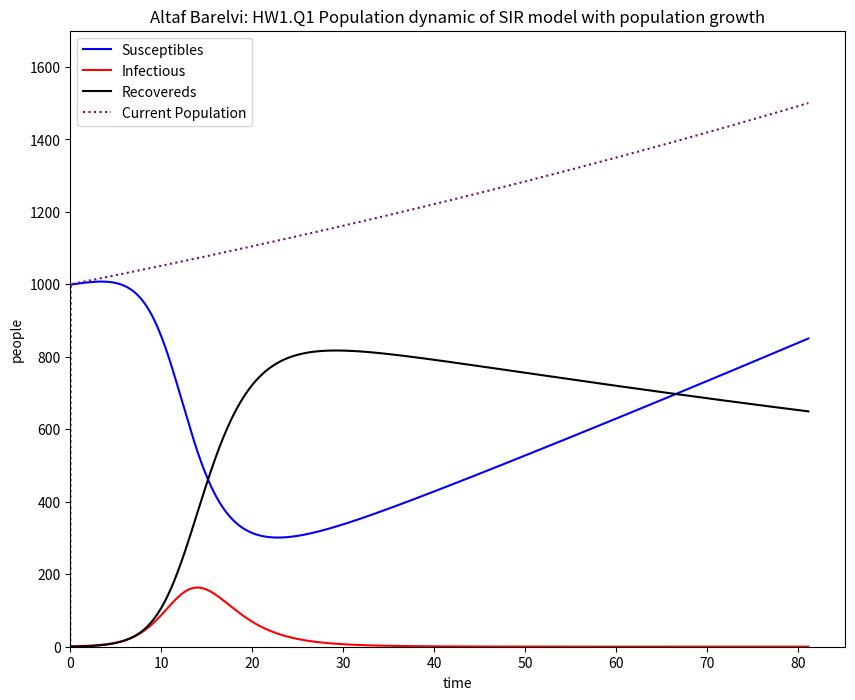

Python code for this plot: (Note: this script raises an exception after producing the figure.)
from pathlib import Path
import numpy as np
import matplotlib.pyplot as plt
from scipy.optimize import fsolve


def base_SIR(S0, I0, R0, beta, gamma, t_max, stepsize):
    T = np.arange(0, t_max + stepsize, stepsize)
    S = np.zeros(len(T))
    I = np.zeros(len(T))
    R = np.zeros(len(T))
    N = S0 + I0 + R0

    for idx, t in enumerate(T):
        if idx == 0:
            S[idx] = S0
            I[idx] = I0
            R[idx] = R0
        else:
            dS_dt = -beta * S[idx - 1] * I[idx - 1] / N
            dI_dt = beta * S[idx - 1] * I[idx - 1] / N - gamma * I[idx - 1]
            dR_dt = gamma * I[idx - 1]

            S[idx] = S[idx - 1] + dS_dt * stepsize
            I[idx] = I[idx - 1] + dI_dt * stepsize
            R[idx] = R[idx - 1] + dR_dt * stepsize

    return S, I, R, T


def growth_SIR_birth_death(
    S0, I0, R0, beta, gamma, birth_rate, death_rate, t_max, stepsize, final_population
):
    T = np.arange(0, t_max + stepsize, stepsize)
    S = np.zeros(len(T))
    I = np.zeros(len(T))
    R = np.zeros(len(T))
    population = np.zeros(len(T))
    N = S0 + I0 + R0

    idx_stop = 0
    for idx, t in enumerate(T):
        if N < final_population:
            if idx == 0:
                S[idx] = S0
                I[idx] = I0
                R[idx] = R0
            else:
                dS_dt = (
                    -beta * S[idx - 1] * I[idx - 1] / N
                    - death_rate * S[idx - 1]
                    + birth_rate * N
                )
                dI_dt = (
                    beta * S[idx - 1] * I[idx - 1] / N
                    - gamma * I[idx - 1]
                    - death_rate * I[idx - 1]
                )
                dR_dt = gamma * I[idx - 1] - death_rate * R[idx - 1]

                S[idx] = S[idx - 1] + dS_dt * stepsize
                I[idx] = I[idx - 1] + dI_dt * stepsize
                R[idx] = R[idx - 1] + dR_dt * stepsize
                N = S[idx] + I[idx] + R[idx]
                population[idx] = N
        else:
            idx_stop = idx
            break

    T = T[0:idx_stop]
    S = S[0:idx_stop]
    I = I[0:idx_stop]
    R = R[0:idx_stop]
    population = population[0:idx_stop]

    return S, I, R, T, population


def r_equation(x, r0):
    return 1 - np.exp(-r0 * x)


def final_size_equation(r, r0):  # use this to solve equal to zero
    return r - (1 - np.exp(-r0 * r))


def main():
    print("hw1")

    # q1 sir + b/d w/ slow growth

    p_growth_sir_output_path = Path("output/hw_fig_q1.pdf")

    S0 = 999
    I0 = 1
    R0 = 0
    N = 1000
    beta = 1
    gamma = 0.5
    # mu = 0.01
    birth_rate = 0.01
    death_rate = 0.5 * birth_rate
    max_t = 50000
    final_population = 1500
    S, I, R, T, population = growth_SIR_birth_death(
        999, 1, 0, beta, gamma, birth_rate, death_rate, max_t, 0.05, final_population
    )
    plt.figure(figsize=(10, 8))
    plt.plot(T, S, color="b", label="Susceptibles")
    plt.plot(T, I, color="r", label="Infectious")
    plt.plot(T, R, color="k", label="Recovereds")
    plt.plot(T, population, color="purple", label="Current Population", linestyle=":")
    plt.xlabel("time")
    plt.ylabel("people")
    plt.ylim(0, 1700)
    plt.legend()
    plt.ylim(bottom=0)
    plt.xlim(left=0)
    plt.yticks()
    plt.title(
        "Altaf Barelvi: HW1.Q1 Population dynamic of SIR model with population growth"
    )
    plt.savefig(p_growth_sir_output_path)
    # plt.show()
    plt.close()

    # question 3.b & d

    t_max = 0.5
    N = 1000
    S, I, R, T = base_SIR(999, 1, 0, 1, 0.5, t_max, 0.05)
    S = S / N
    I = I / N
    R = R / N

    x = np.linspace(0, t_max, 500)
    params = [0.9, 1.0, 1.1, 1.2]
    cumulative_incidence = Path("output/hw_fig_q3b.png")

    fig, axes = plt.subplots(2, 2, figsize=(10, 8), sharex=True, sharey=True)
    axes = axes.flatten()

    for ax, p in zip(axes, params):
        y = r_equation(x, p)
        intersection = fsolve(lambda r: r_equation(r, p) - r, 0.5)[0]

        ax.plot(x, y, label=f"param={p}", color="red")
        ax.plot(x, x, label="f(r_inf)", color="black")
        ax.scatter(
            intersection,
            r_equation(intersection, p),
            color="blue",
            s=60,
            zorder=5,
            label="intersection",
        )

        ax.set_title(f"param={p}")
        ax.set_ylabel("f(x)")
        ax.grid(True)
        ax.legend()

    for ax in axes[2:]:
        ax.set_xlabel("x")

    plt.tight_layout()
    plt.savefig(cumulative_incidence)
    # plt.show()
    plt.close()

    # question 3.d

    predicted_epi_size_path = Path("output/hw_fig_q3d")
    beta = 1
    gamma = 0.5
    R0 = beta / gamma
    r_inf_pred = fsolve(final_size_equation, 0.5, args=(R0,))[0]
    print("Predicted final epidemic size r_inf:", r_inf_pred)

    t_max = 100
    step_size = 0.05
    N = 1000

    S, I, R, T = base_SIR(999, 1, 0, beta, gamma, t_max, step_size)
    S = S / N
    I = I / N
    R = R / N

    plt.figure(figsize=(10, 8))
    plt.plot(T, S, color="b", label="Susceptibles")
    plt.plot(T, I, color="r", label="Infectious")
    plt.plot(T, R, color="g", label="Recovereds")

    plt.axhline(
        r_inf_pred,
        color="green",
        linestyle="--",
        label=f"r_inf prediction = {r_inf_pred:.3f}",
    )

    plt.xlabel("time")
    plt.ylabel("population (proportion)")
    plt.legend()
    plt.grid(True)
    plt.savefig(predicted_epi_size_path)
    # plt.show()
    plt.close()

    # question 4
    N = 10**6
    s0 = N - 1 / N
    i0 = 1 / N
    r0 = 0
    beta_1, gamma_1, t_max_1 = 1, 0.5, 100
    beta_2, gamma_2, t_max_2 = 1, 0.8, 500
    step_size = 0.005

    S_1, I_1, R_1, T_1 = base_SIR(s0, i0, r0, beta_1, gamma_1, t_max_1, step_size)
    S_1, I_1, R_1 = S_1 / N, I_1 / N, R_1 / N

    S_2, I_2, R_2, T_2 = base_SIR(s0, i0, r0, beta_2, gamma_2, t_max_2, step_size)
    S_2, I_2, R_2 = S_2 / N, I_2 / N, R_2 / N

    herd_immunity_threshold = gamma_1 / beta_1
    t_herd_threhold_reached = 0
    for s, t in zip(S_1, T_1):
        if s > herd_immunity_threshold:
            t_herd_threhold_reached = t

    x_max_i, y_max_i = 0, 0
    for i, t in zip(I_1, T_1):
        if i > y_max_i:
            x_max_i, y_max_i = t, i

    q4_path = Path("output/hw_fig_q4.png")
    fig, (ax1, ax2) = plt.subplots(1, 2, figsize=(14, 6))

    ax1.plot(T_1, S_1, color="b", label="Susceptibles")
    ax1.plot(T_1, I_1, color="r", label="Infectious")
    ax1.plot(T_1, R_1, color="k", label="Recovereds")
    ax1.axvline(
        x=t_herd_threhold_reached,
        color="blue",
        linestyle="--",
        linewidth=1,
        label=f"Herd threshold (s={herd_immunity_threshold:.2f})",
    )
    ax1.scatter(x_max_i, y_max_i, color="red", s=50, label="Peak of I")
    ax1.set_xlabel("Time")
    ax1.set_ylabel("Population (proportion)")
    ax1.set_title("SIR (β=1, γ=0.5, t_max=100)")
    ax1.legend()
    ax1.grid(True)

    ax2.plot(T_2, S_2, color="b", label="Susceptibles")
    ax2.plot(T_2, I_2, color="r", label="Infectious")
    ax2.plot(T_2, R_2, color="k", label="Recovereds")
    ax2.set_xlabel("Time")
    ax2.set_ylabel("Population (proportion)")
    ax2.set_title("SIR (β=1, γ=0.9, t_max=500)")
    ax2.legend()
    ax2.grid(True)

    fig.text(
        0.5,
        -0.02,
        "Figure showcasing two SIR simulations with different γ values",
        ha="center",
        fontsize=12,
    )

    plt.tight_layout(rect=[0, 0.05, 1, 1])
    plt.savefig(q4_path, bbox_inches="tight")
    # plt.show()
    plt.close()


if __name__ == "__main__":
    main()
